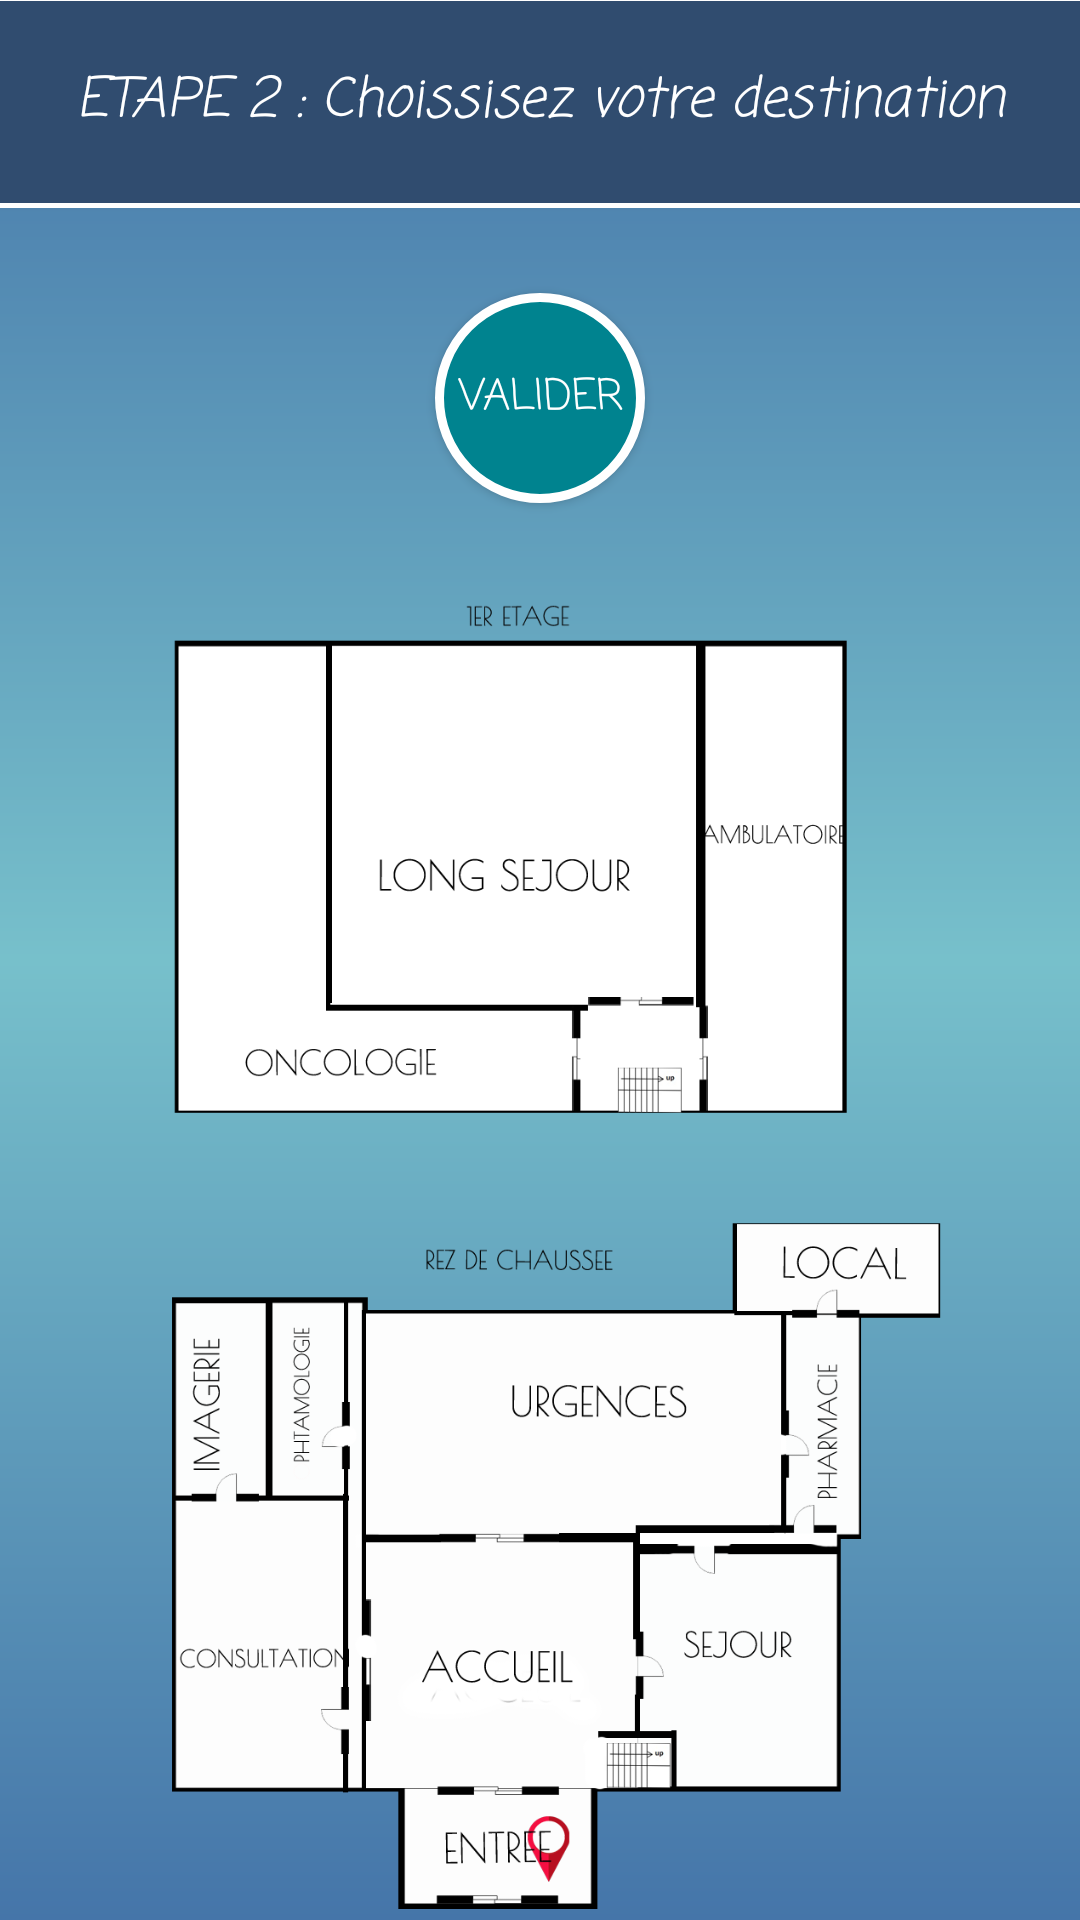

Produce the Android XML layout that renders to this screen, including the resource entries it uses.
<!-- AndroidManifest.xml: application theme Theme.AppCompat.Light.NoActionBar -->
<!-- res/layout/destination.xml -->
<?xml version="1.0" encoding="utf-8"?>
<RelativeLayout xmlns:android="http://schemas.android.com/apk/res/android"
    xmlns:app="http://schemas.android.com/apk/res-auto"
    android:layout_width="match_parent"
    android:layout_height="match_parent"
    android:background="@drawable/bg_fond">

    <TextView
        android:id="@+id/etape2"
        android:layout_width="match_parent"
        android:layout_height="wrap_content"
        android:background="@color/colorPrimaryDark"
        android:text="ETAPE 2 : Choissisez votre destination"
        android:fontFamily="casual"
        android:textSize="18dp"
        android:textStyle="italic"
        android:paddingTop="20dp"
        android:paddingBottom="20dp"
        android:textAlignment="center"
        android:textColor="#fff"/>
    <View
        android:layout_width="fill_parent"
        android:layout_height="1px"
        android:background="#fff" />
    <View
        android:layout_below="@id/etape2"
        android:layout_width="fill_parent"
        android:layout_height="5px"
        android:background="#fff" />

    <Spinner
        android:id="@+id/spinner"
        style="@style/spinner_style"
        android:popupBackground="@color/primaryDarkColor"
        android:layout_width="wrap_content"
        android:layout_height="wrap_content"
        android:layout_below="@id/etape2"
        android:prompt="@string/destination_prompt"
        android:layout_centerHorizontal="true"
        android:layout_centerVertical="true"
        android:textColorHint="#fff"
        android:layout_marginTop="10dp"
        android:layout_marginBottom="10dp" />

    <Button
        android:id="@+id/valider"
        android:layout_width="70dp"
        android:layout_height="70dp"
        android:layout_below="@id/spinner"
        android:layout_centerHorizontal="true"
        android:layout_centerVertical="true"
        android:layout_marginLeft="20dp"
        android:layout_marginBottom="30dp"
        android:background="@drawable/circle"
        android:fontFamily="casual"
        android:gravity="center"
        android:onClick="maDestination"
        android:text="valider"
        android:textColor="#fff" />

    <ImageView
        android:id="@+id/imgDest"
        android:layout_width="wrap_content"
        android:layout_height="wrap_content"
        android:layout_below="@id/valider"
        android:src="@drawable/entree" />
</RelativeLayout>
<!-- resources referenced by this layout -->
<resources>
  <color name="colorPrimaryDark">#304c6f</color>
  <color name="primaryDarkColor">#005662</color>
  <!-- drawable bg_fond (drawable) -->
  <?xml version="1.0" encoding="utf-8"?>
  <shape xmlns:android="http://schemas.android.com/apk/res/android"
      android:shape="rectangle">
      <gradient
          android:angle="90"
          android:centerColor="#77c0cb"
          android:endColor="#4575a9"
          android:startColor="#4575a9"
          android:type="linear"/>
  </shape>
  <!-- drawable circle (drawable) -->
  <?xml version="1.0" encoding="utf-8"?>
  <shape xmlns:android="http://schemas.android.com/apk/res/android"
      android:shape="oval">
      <corners android:radius="1000dp" />
      <solid android:color="@color/primaryColor" />
      <stroke
          android:width="3dip"
          android:color="#fff" />
      <padding
          android:bottom="4dp"
          android:left="4dp"
          android:right="4dp"
          android:top="4dp" />
  </shape>
  <!-- drawable entree: png bitmap (drawable, 65715 bytes) -->
  <string name="destination_prompt">Choisissez votre destination</string>
  <style name="spinner_style" parent="Theme.AppCompat.Light.NoActionBar">
          <item name="android:textColor">@color/my_spinner_text_color</item>
          <item name="android:layout_width">match_parent</item>
          <item name="android:layout_height">wrap_content</item>
          <item name="android:background">@drawable/stylespinner</item>
          <item name="android:layout_margin">10dp</item>
          <item name="android:paddingLeft">8dp</item>
          <item name="android:paddingRight">20dp</item>
          <item name="android:paddingTop">5dp</item>
          <item name="android:paddingBottom">5dp</item>
      </style>
  <color name="primaryColor">#00838f</color>
  <color name="my_spinner_text_color">#fff</color>
  <!-- drawable stylespinner (drawable) -->
  <?xml version="1.0" encoding="utf-8"?>
  <selector xmlns:android="http://schemas.android.com/apk/res/android">
  
      <item>
          <layer-list>
              <item>
                  <shape>
                      <solid android:color="@color/primaryColor" />
  
                      <stroke android:width="2dp" android:color="@color/my_spinner_text_color"/>
  
                      <corners android:radius="6dp" />
  
                      <padding android:bottom="3dp" android:left="3dp" android:right="3dp" android:top="3dp" />
  
                  </shape>
              </item>
              <item>
                  <bitmap android:gravity="bottom|right" android:src="@drawable/drop" android:color="#fff"/>
              </item>
          </layer-list>
      </item>
  
  </selector>
</resources>
